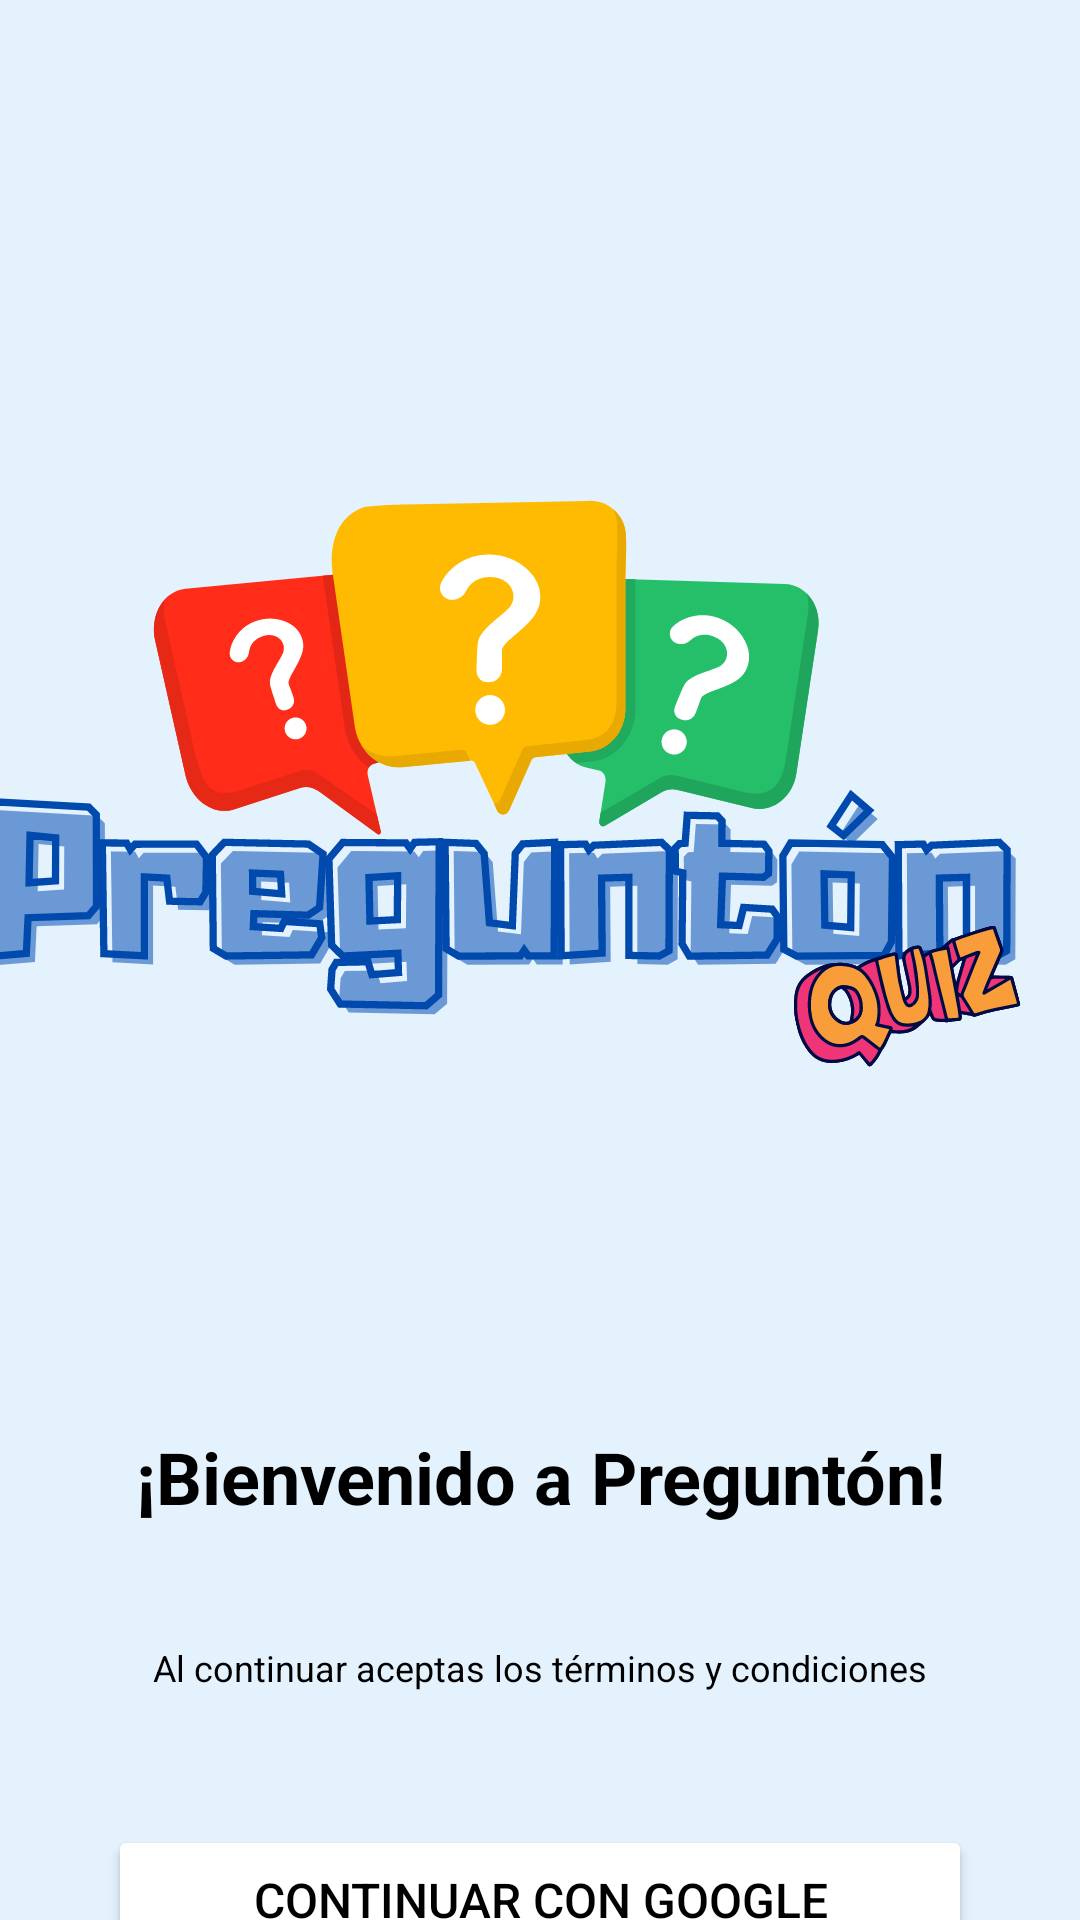

Android layout source for this screen:
<!-- AndroidManifest.xml: application theme Theme.PreguntonQuiz -->
<!-- res/layout/activity_main.xml -->
<?xml version="1.0" encoding="utf-8"?>
<androidx.constraintlayout.widget.ConstraintLayout
    xmlns:android="http://schemas.android.com/apk/res/android"
    xmlns:app="http://schemas.android.com/apk/res-auto"
    xmlns:tools="http://schemas.android.com/tools"
    android:layout_width="match_parent"
    android:layout_height="match_parent"
    android:background="@color/light_blue">

    

    

    <ImageView
        android:id="@+id/logoImage"
        android:layout_width="406dp"
        android:layout_height="348dp"
        android:layout_marginTop="116dp"
        android:contentDescription="Logo Preguntón"
        android:src="@drawable/ic_pregunton_logo"
        app:layout_constraintEnd_toEndOf="parent"
        app:layout_constraintHorizontal_bias="0.761"
        app:layout_constraintStart_toStartOf="parent"
        app:layout_constraintTop_toTopOf="parent" />

    <TextView
        android:id="@+id/titleText"
        android:layout_width="wrap_content"
        android:layout_height="wrap_content"
        android:layout_marginTop="12dp"
        android:text="¡Bienvenido a Preguntón!"
        android:textColor="@color/black"
        android:textSize="24sp"
        android:textStyle="bold"
        app:layout_constraintTop_toBottomOf="@id/logoImage"
        app:layout_constraintStart_toStartOf="parent"
        app:layout_constraintEnd_toEndOf="parent"/>

    

    

    <Button
        android:id="@+id/googleSignInButton"
        android:layout_width="0dp"
        android:layout_height="50dp"
        android:layout_marginTop="100dp"
        android:backgroundTint="@color/white"
        android:drawableLeft="@drawable/ic_logo_google"
        android:drawablePadding="12dp"
        android:gravity="center"
        android:paddingStart="24dp"
        android:paddingEnd="24dp"
        android:text="Continuar con Google"
        android:textColor="@color/black"
        android:textSize="16sp"

        app:layout_constraintEnd_toEndOf="parent"
        app:layout_constraintStart_toStartOf="parent"
        app:layout_constraintTop_toBottomOf="@id/titleText"
        app:layout_constraintWidth_percent="0.8" />

    <Button
        android:id="@+id/facebookSignInButton"
        android:layout_width="0dp"
        android:layout_height="50dp"
        android:layout_marginTop="30dp"
        android:backgroundTint="@color/facebook_blue"
        android:text="Continuar con Facebook"
        android:textColor="@android:color/white"
        android:textSize="16sp"
        app:layout_constraintTop_toBottomOf="@id/googleSignInButton"
        app:layout_constraintStart_toStartOf="parent"
        app:layout_constraintEnd_toEndOf="parent"
        app:layout_constraintWidth_percent="0.8" />

    
    <TextView
        android:id="@+id/disclaimerText"
        android:layout_width="0dp"
        android:layout_height="wrap_content"
        android:layout_marginBottom="76dp"
        android:text="Al continuar aceptas los términos y condiciones"
        android:textAlignment="center"
        android:textColor="@color/black"
        android:textSize="12sp"
        app:layout_constraintBottom_toBottomOf="parent"
        app:layout_constraintEnd_toEndOf="parent"
        app:layout_constraintHorizontal_bias="0.0"
        app:layout_constraintStart_toStartOf="parent" />
</androidx.constraintlayout.widget.ConstraintLayout>
<!-- resources referenced by this layout -->
<resources>
  <color name="black">#FF000000</color>
  <color name="facebook_blue">#3b5998</color>
  <color name="light_blue">#E3F2FD</color>
  <color name="white">#FFFFFFFF</color>
  <!-- drawable ic_pregunton_logo: vector/xml drawable (drawable, 57028 chars, omitted) -->
  <style name="Theme.PreguntonQuiz" parent="Base.Theme.PreguntonQuiz" />
  <style name="Base.Theme.PreguntonQuiz" parent="Theme.Material3.DayNight.NoActionBar">
          
          
      </style>
</resources>
